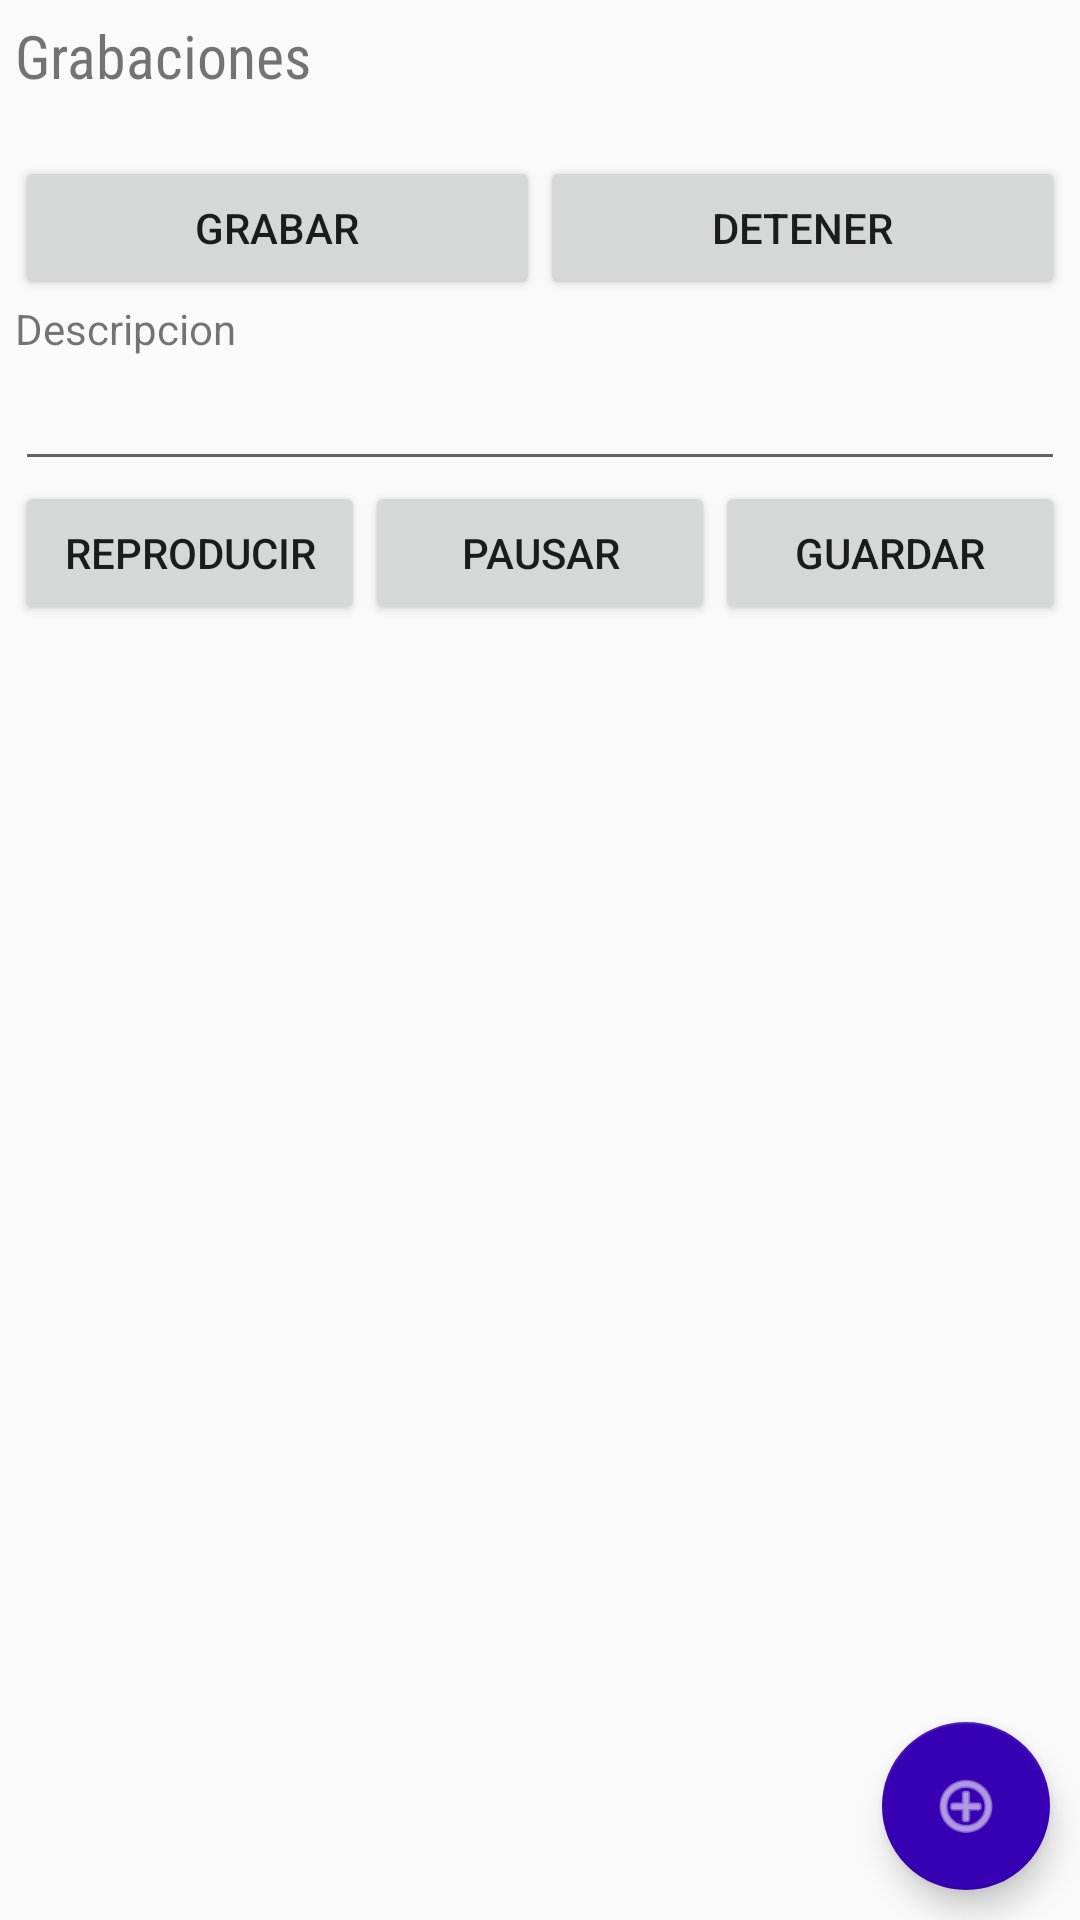

Reconstruct the res/layout file that produces this screen, plus the resources it refers to.
<!-- AndroidManifest.xml: application theme AppTheme -->
<!-- res/layout/activity_records.xml -->
<?xml version="1.0" encoding="utf-8"?>

<android.support.design.widget.CoordinatorLayout xmlns:android="http://schemas.android.com/apk/res/android"
    xmlns:app="http://schemas.android.com/apk/res-auto"
    xmlns:tools="http://schemas.android.com/tools"
    android:layout_width="match_parent"
    android:layout_height="match_parent"
    tools:context=".records">

    <LinearLayout
        android:layout_width="match_parent"
        android:layout_height="match_parent"
        android:orientation="vertical"
        android:layout_margin="5dp">

        <TextView
            android:id="@+id/textView"
            android:layout_width="match_parent"
            android:layout_height="wrap_content"
            android:text="Grabaciones"
            style="@style/title_fragment"/>

        <LinearLayout
            android:layout_width="match_parent"
            android:layout_height="wrap_content"
            android:orientation="horizontal">
            <Button
                android:id="@+id/rec_iniciar"
                android:layout_width="match_parent"
                android:layout_height="wrap_content"
                android:layout_weight="1"
                android:text="Grabar"/>
            <Button
                android:id="@+id/rec_detener"
                android:layout_width="match_parent"
                android:layout_height="wrap_content"
                android:layout_weight="1"
                android:text="Detener"/>
        </LinearLayout>
        <LinearLayout
            android:layout_width="match_parent"
            android:layout_height="wrap_content"
            android:orientation="vertical">
            <TextView
                android:id="@+id/textView3"
                android:layout_width="match_parent"
                android:layout_height="wrap_content"
                android:text="Descripcion" />

            <EditText
                android:id="@+id/txt_name_record"
                android:layout_width="match_parent"
                android:layout_height="wrap_content" />
        </LinearLayout>
        <LinearLayout
            android:layout_width="match_parent"
            android:layout_height="wrap_content"
            android:orientation="horizontal">
            <Button
                android:id="@+id/rec_reproducir"
                android:layout_width="match_parent"
                android:layout_height="wrap_content"
                android:layout_weight="1"
                android:text="Reproducir"/>
            <Button
                android:id="@+id/rec_pausar"
                android:layout_width="match_parent"
                android:layout_height="wrap_content"
                android:layout_weight="1"
                android:text="Pausar"/>
            <Button
                android:id="@+id/rec_guardar"
                android:layout_width="match_parent"
                android:layout_height="wrap_content"
                android:layout_weight="1"
                android:text="Guardar"/>
        </LinearLayout>


        <android.support.v7.widget.RecyclerView
            android:id="@+id/contenedor_grabaciones"
            android:layout_width="match_parent"
            android:layout_height="match_parent" />
    </LinearLayout>

    <android.support.design.widget.FloatingActionButton
        android:id="@+id/fab"
        android:layout_width="wrap_content"
        android:layout_height="wrap_content"
        android:layout_gravity="bottom|end"
        android:layout_margin="10dp"
        app:backgroundTint="@color/colorPrimaryDark"
        android:tint="@android:color/background_light"
        app:srcCompat="@android:drawable/ic_menu_add" />

</android.support.design.widget.CoordinatorLayout>
<!-- resources referenced by this layout -->
<resources>
  <style name="title_fragment">
          <item name="android:textSize">20dp</item>
          <item name="android:fontFamily">sans-serif-condensed</item>
          <item name="android:layout_marginBottom">20dp</item>
      </style>
  <style name="AppTheme" parent="Theme.AppCompat.Light.DarkActionBar">
          
          <item name="colorPrimary">@color/colorPrimary</item>
          <item name="colorPrimaryDark">@color/colorPrimaryDark</item>
          <item name="colorAccent">@color/colorAccent</item>
      </style>
  <!-- not gathered from this repository: default colours our renderer supplied (Android Studio template values) -->
  <color name="colorPrimary">#FF6200EE</color>
  <color name="colorPrimaryDark">#FF3700B3</color>
  <color name="colorAccent">#FF03DAC5</color>
</resources>
